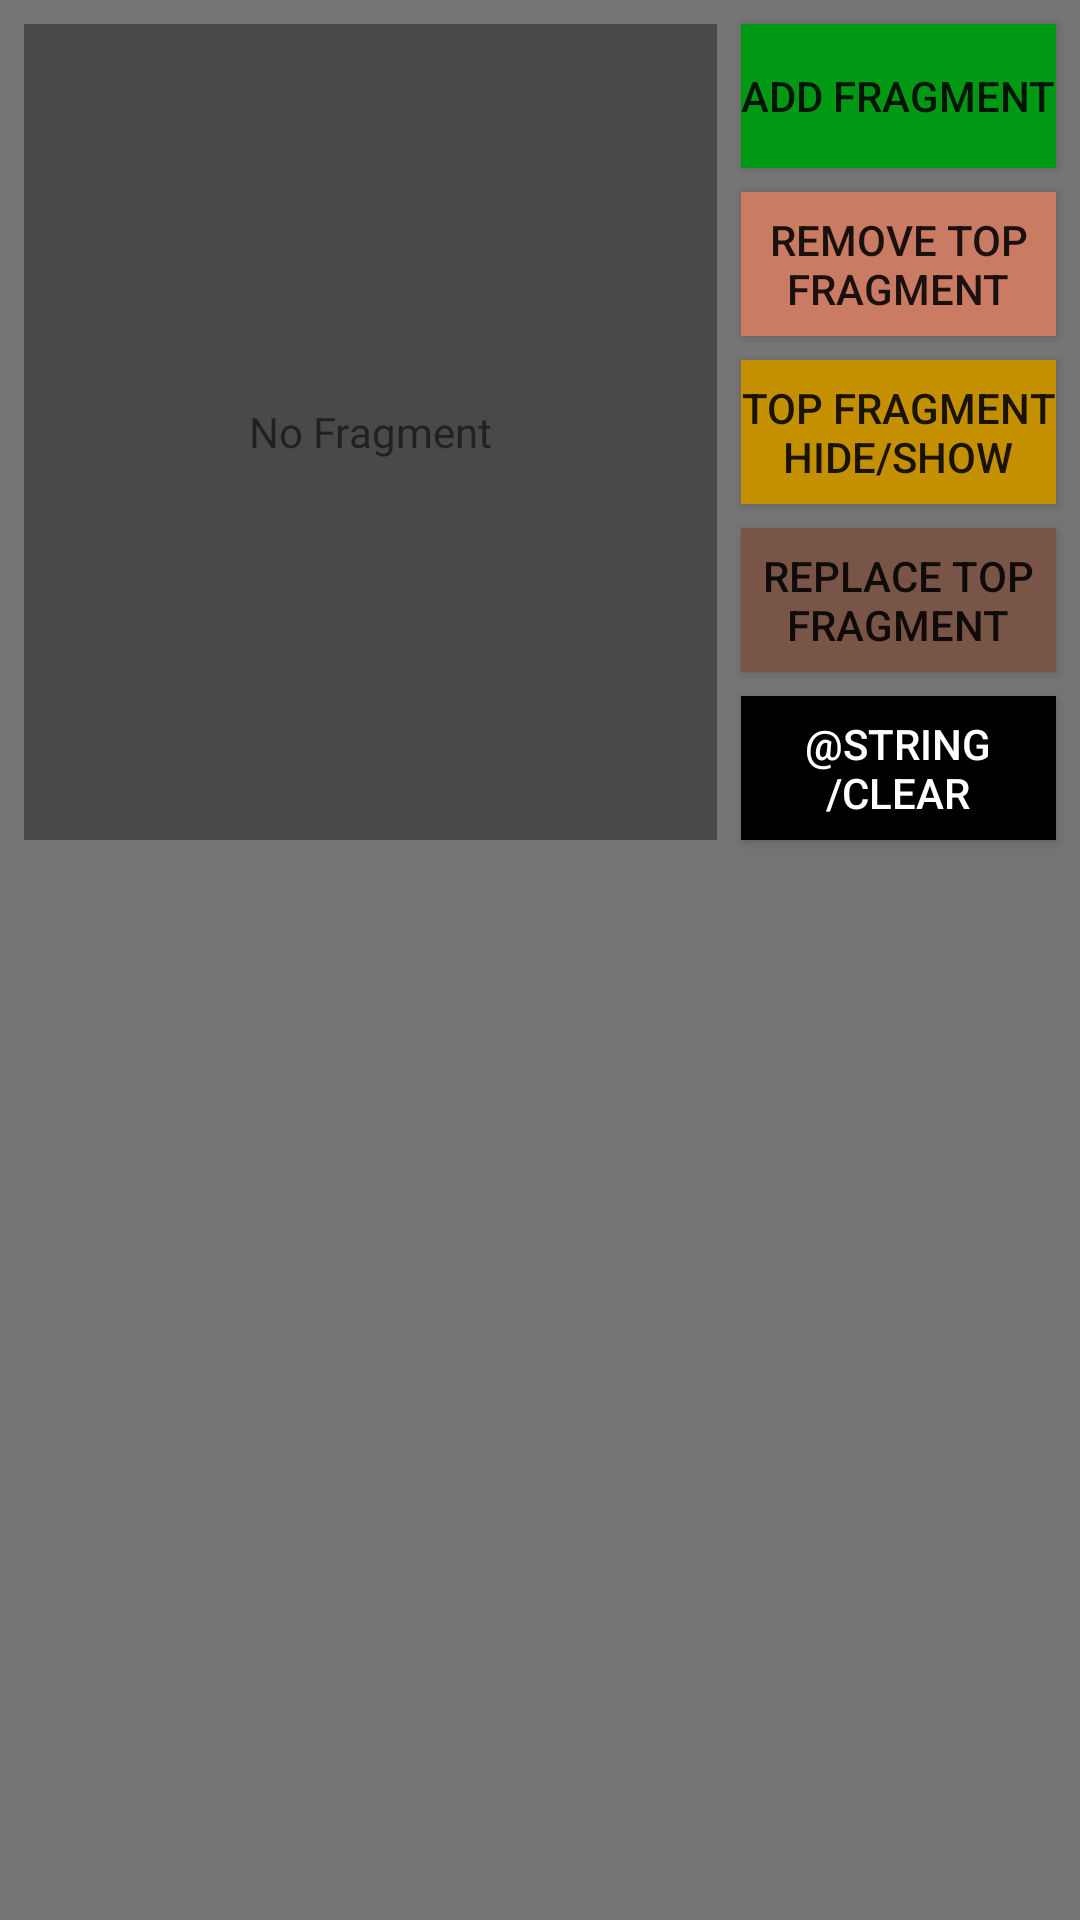

Layout XML and referenced resources for this Android screen:
<!-- AndroidManifest.xml: activity theme Theme.FragmentLifeCycle -->
<!-- res/layout/activity_main.xml -->
<?xml version="1.0" encoding="utf-8"?>
<android.support.constraint.ConstraintLayout xmlns:android="http://schemas.android.com/apk/res/android"
    xmlns:app="http://schemas.android.com/apk/res-auto"
    xmlns:tools="http://schemas.android.com/tools"
    android:layout_width="match_parent"
    android:layout_height="match_parent"
    android:background="@color/colorPrimary"

    tools:context=".MainActivity">


    <Button
        android:id="@+id/add_frag"
        android:layout_width="wrap_content"
        android:layout_height="wrap_content"
        android:layout_marginTop="8dp"
        android:layout_marginEnd="8dp"
        android:layout_marginRight="8dp"
        android:background="@drawable/add_button_selector"
        android:text="@string/add_fragment"
        app:layout_constraintEnd_toEndOf="parent"
        app:layout_constraintTop_toTopOf="parent" />

    <Button
        android:id="@+id/remove_frag"
        android:layout_width="0dp"
        android:layout_height="wrap_content"
        android:layout_marginTop="8dp"
        android:layout_marginEnd="8dp"
        android:layout_marginRight="8dp"
        android:background="@drawable/remove_button_selector"
        android:text="@string/remove_top_fragment"
        app:layout_constraintEnd_toEndOf="parent"
        app:layout_constraintStart_toStartOf="@+id/add_frag"
        app:layout_constraintTop_toBottomOf="@+id/add_frag" />

    <Button
        android:id="@+id/replace_frag"
        android:layout_width="0dp"
        android:layout_height="wrap_content"
        android:layout_marginTop="8dp"
        android:layout_marginEnd="8dp"
        android:layout_marginRight="8dp"
        android:background="@drawable/replace_button_selector"
        android:text="@string/replace_top_fragment"
        app:layout_constraintEnd_toEndOf="parent"
        app:layout_constraintHorizontal_bias="1.0"
        app:layout_constraintStart_toStartOf="@+id/remove_frag"
        app:layout_constraintTop_toBottomOf="@+id/hide_frag" />

    <Button
        android:id="@+id/hide_frag"
        android:layout_width="0dp"
        android:layout_height="wrap_content"
        android:layout_marginTop="8dp"
        android:layout_marginEnd="8dp"
        android:layout_marginRight="8dp"
        android:text="@string/hide_show_top_fragment"
        app:layout_constraintEnd_toEndOf="parent"
        app:layout_constraintHorizontal_bias="1.0"
        android:background="@drawable/hide_show_button_selector"
        app:layout_constraintStart_toStartOf="@+id/add_frag"
        app:layout_constraintTop_toBottomOf="@+id/remove_frag" />


    <FrameLayout
        android:id="@+id/content"
        android:layout_width="0dp"
        android:layout_height="0dp"
        android:layout_marginStart="8dp"
        android:layout_marginLeft="8dp"
        android:layout_marginTop="8dp"
        android:layout_marginEnd="8dp"
        android:layout_marginRight="8dp"
        android:background="@color/colorPrimaryDark"
        android:padding="8dp"
        app:layout_constraintBottom_toBottomOf="@+id/clear"
        app:layout_constraintEnd_toStartOf="@+id/hide_frag"
        app:layout_constraintStart_toStartOf="parent"
        app:layout_constraintTop_toTopOf="parent">

        <TextView
            android:layout_width="wrap_content"
            android:layout_height="wrap_content"
            android:layout_gravity="center"
            android:text="@string/no_fragment" />

    </FrameLayout>

    <ScrollView
        android:id="@+id/scrollView"
        android:layout_width="match_parent"
        android:layout_height="0dp"
        android:layout_marginBottom="8dp"
        android:layout_marginEnd="8dp"
        android:layout_marginLeft="8dp"
        android:layout_marginRight="8dp"
        android:layout_marginStart="8dp"
        android:layout_marginTop="8dp"
        app:layout_constraintBottom_toBottomOf="parent"
        app:layout_constraintEnd_toEndOf="parent"
        app:layout_constraintStart_toStartOf="parent"
        app:layout_constraintTop_toBottomOf="@+id/content">


        <TextView
            android:id="@+id/txt_log"
            android:layout_width="match_parent"
            android:layout_height="wrap_content"
            android:padding="8dp"
            android:textSize="12sp"


            tools:text="Your log will apear \n here \n" />
    </ScrollView>

    <Button
        android:id="@+id/clear"
        android:layout_width="0dp"
        android:textColor="@color/textcolor_dark_selector"
        android:layout_height="wrap_content"
        android:layout_marginTop="8dp"
        android:layout_marginEnd="8dp"
        android:layout_marginRight="8dp"
        android:text="@string/clear"
        android:background="@drawable/clear_button_selector"
        app:layout_constraintEnd_toEndOf="parent"
        app:layout_constraintHorizontal_bias="1.0"
        app:layout_constraintStart_toStartOf="@+id/add_frag"
        app:layout_constraintTop_toBottomOf="@+id/replace_frag" />
</android.support.constraint.ConstraintLayout>
<!-- resources referenced by this layout -->
<resources>
  <color name="colorPrimary">#757575</color>
  <color name="colorPrimaryDark">#494949</color>
  <!-- drawable add_button_selector (drawable) -->
  <?xml version="1.0" encoding="utf-8"?>
  <selector xmlns:android="http://schemas.android.com/apk/res/android">
      <item android:drawable="@color/colorWhite" android:state_pressed="true" /> 
      <item android:drawable="@color/colorWhite" android:state_focused="true" /> 
      <item android:drawable="@color/drkgreen" /> 
  </selector>
  <!-- drawable clear_button_selector (drawable) -->
  <?xml version="1.0" encoding="utf-8"?>
  <selector xmlns:android="http://schemas.android.com/apk/res/android">
      <item android:drawable="@color/colorWhite" android:state_pressed="true" /> 
      <item android:drawable="@color/colorWhite" android:state_focused="true" /> 
      <item android:drawable="@android:color/black" /> 
  </selector>
  <!-- drawable hide_show_button_selector (drawable) -->
  <?xml version="1.0" encoding="utf-8"?>
  <selector xmlns:android="http://schemas.android.com/apk/res/android">
      
      
      
      <item android:state_pressed="true" android:drawable="@color/colorWhite" />
      <item android:state_focused="true" android:drawable="@color/colorWhite" />
      <item android:drawable="@color/colorLime" />
  </selector>
  <!-- drawable remove_button_selector (drawable) -->
  <?xml version="1.0" encoding="utf-8"?>
  <selector xmlns:android="http://schemas.android.com/apk/res/android">
      
      
      
      <item android:state_pressed="true" android:drawable="@color/colorWhite" />
      <item android:state_focused="true" android:drawable="@color/colorWhite" />
      <item android:drawable="@color/drkred" />
  </selector>
  <!-- drawable replace_button_selector (drawable) -->
  <?xml version="1.0" encoding="utf-8"?>
  <selector xmlns:android="http://schemas.android.com/apk/res/android">
      
      
      
      <item android:state_pressed="true" android:drawable="@color/colorWhite" />
      <item android:state_focused="true" android:drawable="@color/colorWhite" />
      <item android:drawable="@color/colorBrown" />
  </selector>
  <string name="add_fragment">add Fragment</string>
  <string name="hide_show_top_fragment">Top Fragment hide/show</string>
  <string name="no_fragment">No Fragment</string>
  <string name="remove_top_fragment">remove Top Fragment</string>
  <string name="replace_top_fragment">replace Top Fragment</string>
  <style name="Theme.FragmentLifeCycle" parent="Theme.AppCompat.Light.NoActionBar">
          
          <item name="colorPrimary">@color/colorPrimary</item>
          <item name="colorPrimaryDark">@color/colorPrimaryDark</item>
          <item name="colorAccent">@color/colorAccent</item>
          
          
      </style>
  <color name="colorWhite">@android:color/white</color>
  <color name="drkgreen">#009913</color>
  <color name="colorLime">#c49000</color>
  <color name="drkred">#c97b63</color>
  <color name="colorBrown">#795548</color>
  <color name="colorAccent">#ffffff</color>
</resources>
